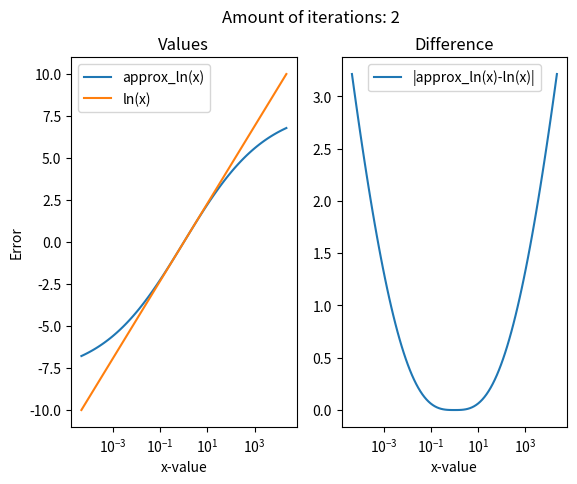
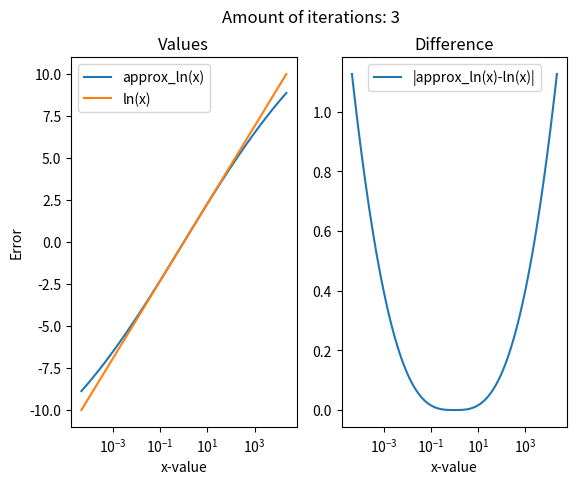
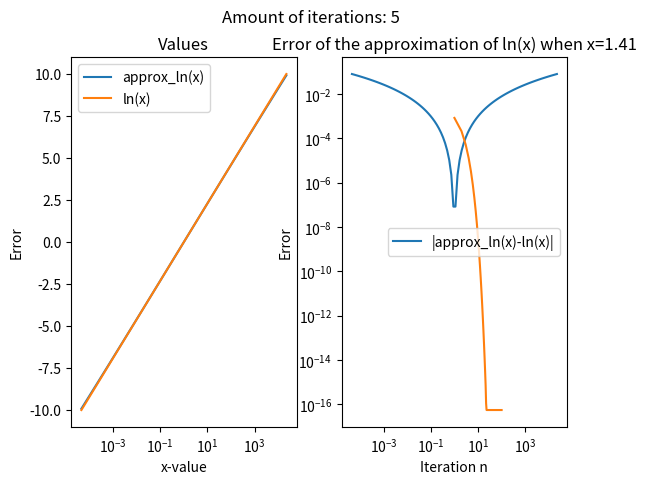

Generate these figures, in order, with matplotlib:
import numpy as np
from matplotlib import pyplot as plt
#%% Uppgift 1
def approx_ln(x,n):
    #don't know if this is necessary
    #if type(x)==type(1e1)or type(x)==type(0):
    #    if x==0:
    #        return np.inf
    #    elif x<0:
    #        return np.nan
    a=(1+x)/2#              a_0=\frac{1+x}[2}
    g=np.sqrt(x)#           g_0=\sqrt{x}
    for i in range(n):
        a=(a+g)/2#          a_{i+1}=\frac{a_i \cdot g_i}{2}
        g=np.sqrt(a*g)#     g_{i+1}=\sqrt{a_{i+1} \cdot g_i}
    return (x-1)/a

#%% Uppgift 2
def plota2Ln(n):
    x=np.exp(np.linspace(-10,10,100))
    fig, ax = plt.subplots(1,2)
    fig.suptitle(f"Amount of iterations: {n}")
    ax[0].set_title("Values")
    ax[1].set_title("Difference")
    ax[0].set_xlabel("x-value")
    ax[1].set_xlabel("x-value")
    ax[0].set_ylabel("Value")
    ax[0].set_ylabel("Error")
    approx_ln_value=approx_ln(x,n)
    log_of_x=np.log(x)
    ax[0].plot(x,approx_ln_value,label="approx_ln(x)")
    ax[0].plot(x,log_of_x,label="ln(x)")
    ax[1].plot(x,np.abs(log_of_x-approx_ln_value),label="|approx_ln(x)-ln(x)|")

    ax[0].legend()
    ax[1].legend()
    ax[0].set_xscale('log')
    ax[1].set_xscale('log')
    plt.show()

plota2Ln(2)
plota2Ln(3)
plota2Ln(5)


#%% Uppgift 3
def plotaUppgift3(x):
    #formating
    plt.title(f"Error of the approximation of ln(x) when x={x}")
    plt.xlabel("Iteration n")
    plt.ylabel("Error")
    plt.legend()
    plt.yscale('log')

    #calculations
    n=np.array([i+1 for i in range(100)])
    approx_ln_value_of_n=np.array([approx_ln(x,i) for i in n])
    logValue=np.log(x)

    #plot
    plt.plot(n,np.abs(logValue-approx_ln_value_of_n),label="|approx_ln_n(1.41)-ln(1.41)|")
    plt.show()
    #we see when n \approx 20 the error \approx 5.55e-17 
    #and that is the lowest precision we can get with 0 excluded,
    #beacuse the code and the datatype is float (real double). 

plotaUppgift3(1.41)
#%% Uppgift 4


#%% Uppgift 5


#%% Uppgift 6
